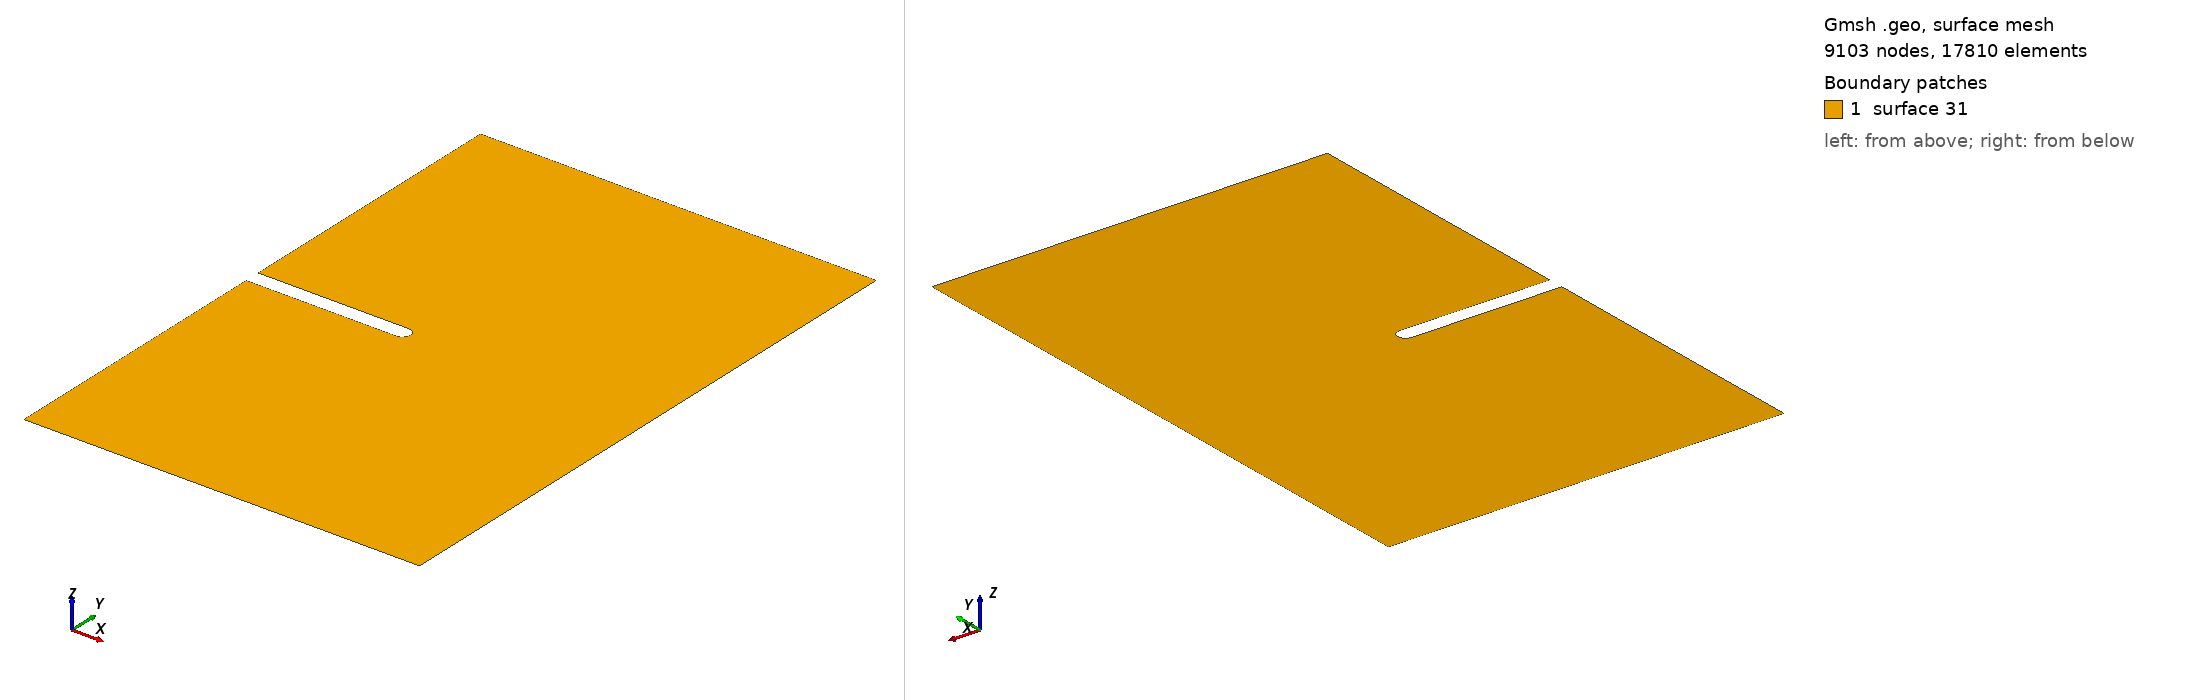

Gmsh geometry script, surface-meshed: 9103 nodes, 17810 surface elements. Boundary patches (legend numbers): 1 surface 31. Left view from above one corner, right view from below the opposite corner. The script declares no physical surfaces, so the legend lists its geometric surfaces. The drawing asked Gmsh for element sizes between 1% and 20% of the model's largest extent; the script's own settings can give other sizes.

=== two_dimensional_plane_strain_notched_crack_1.0_1.5_0.4_0.0_0.0.geo (drawn) ===

Mesh.Algorithm = 8;
coarse_mesh_elem_size = DefineNumber[ 0.01, Name "Parameters/coarse_mesh_elem_size" ];
x_notch_point = DefineNumber[ 0.4, Name "Parameters/x_notch_point" ];
r_notch = DefineNumber[ 0.02, Name "Parameters/r_notch" ];
L = DefineNumber[ 1, Name "Parameters/L"];
H = DefineNumber[ 1.5, Name "Parameters/H"];
Point(1) = {0, 0, 0, coarse_mesh_elem_size};
Point(2) = {x_notch_point-r_notch, 0, 0, coarse_mesh_elem_size};
Point(3) = {0, -r_notch, 0, coarse_mesh_elem_size};
Point(4) = {0, -H/2, 0, coarse_mesh_elem_size};
Point(5) = {L, -H/2, 0, coarse_mesh_elem_size};
Point(6) = {L, H/2, 0, coarse_mesh_elem_size};
Point(7) = {0, H/2, 0, coarse_mesh_elem_size};
Point(8) = {0, r_notch, 0, coarse_mesh_elem_size};
Point(9) = {x_notch_point-r_notch, r_notch, 0, coarse_mesh_elem_size};
Point(10) = {x_notch_point, 0, 0, coarse_mesh_elem_size};
Point(11) = {x_notch_point-r_notch, -r_notch, 0, coarse_mesh_elem_size};
Line(1) = {11, 3};
Line(2) = {3, 4};
Line(3) = {4, 5};
Line(4) = {5, 6};
Line(5) = {6, 7};
Line(6) = {7, 8};
Line(7) = {8, 9};
Circle(8) = {9, 2, 10};
Circle(9) = {10, 2, 11};
Curve Loop(21) = {1, 2, 3, 4, 5, 6, 7, 8, 9};
Plane Surface(31) = {21};
Mesh.MshFileVersion = 2.0;
